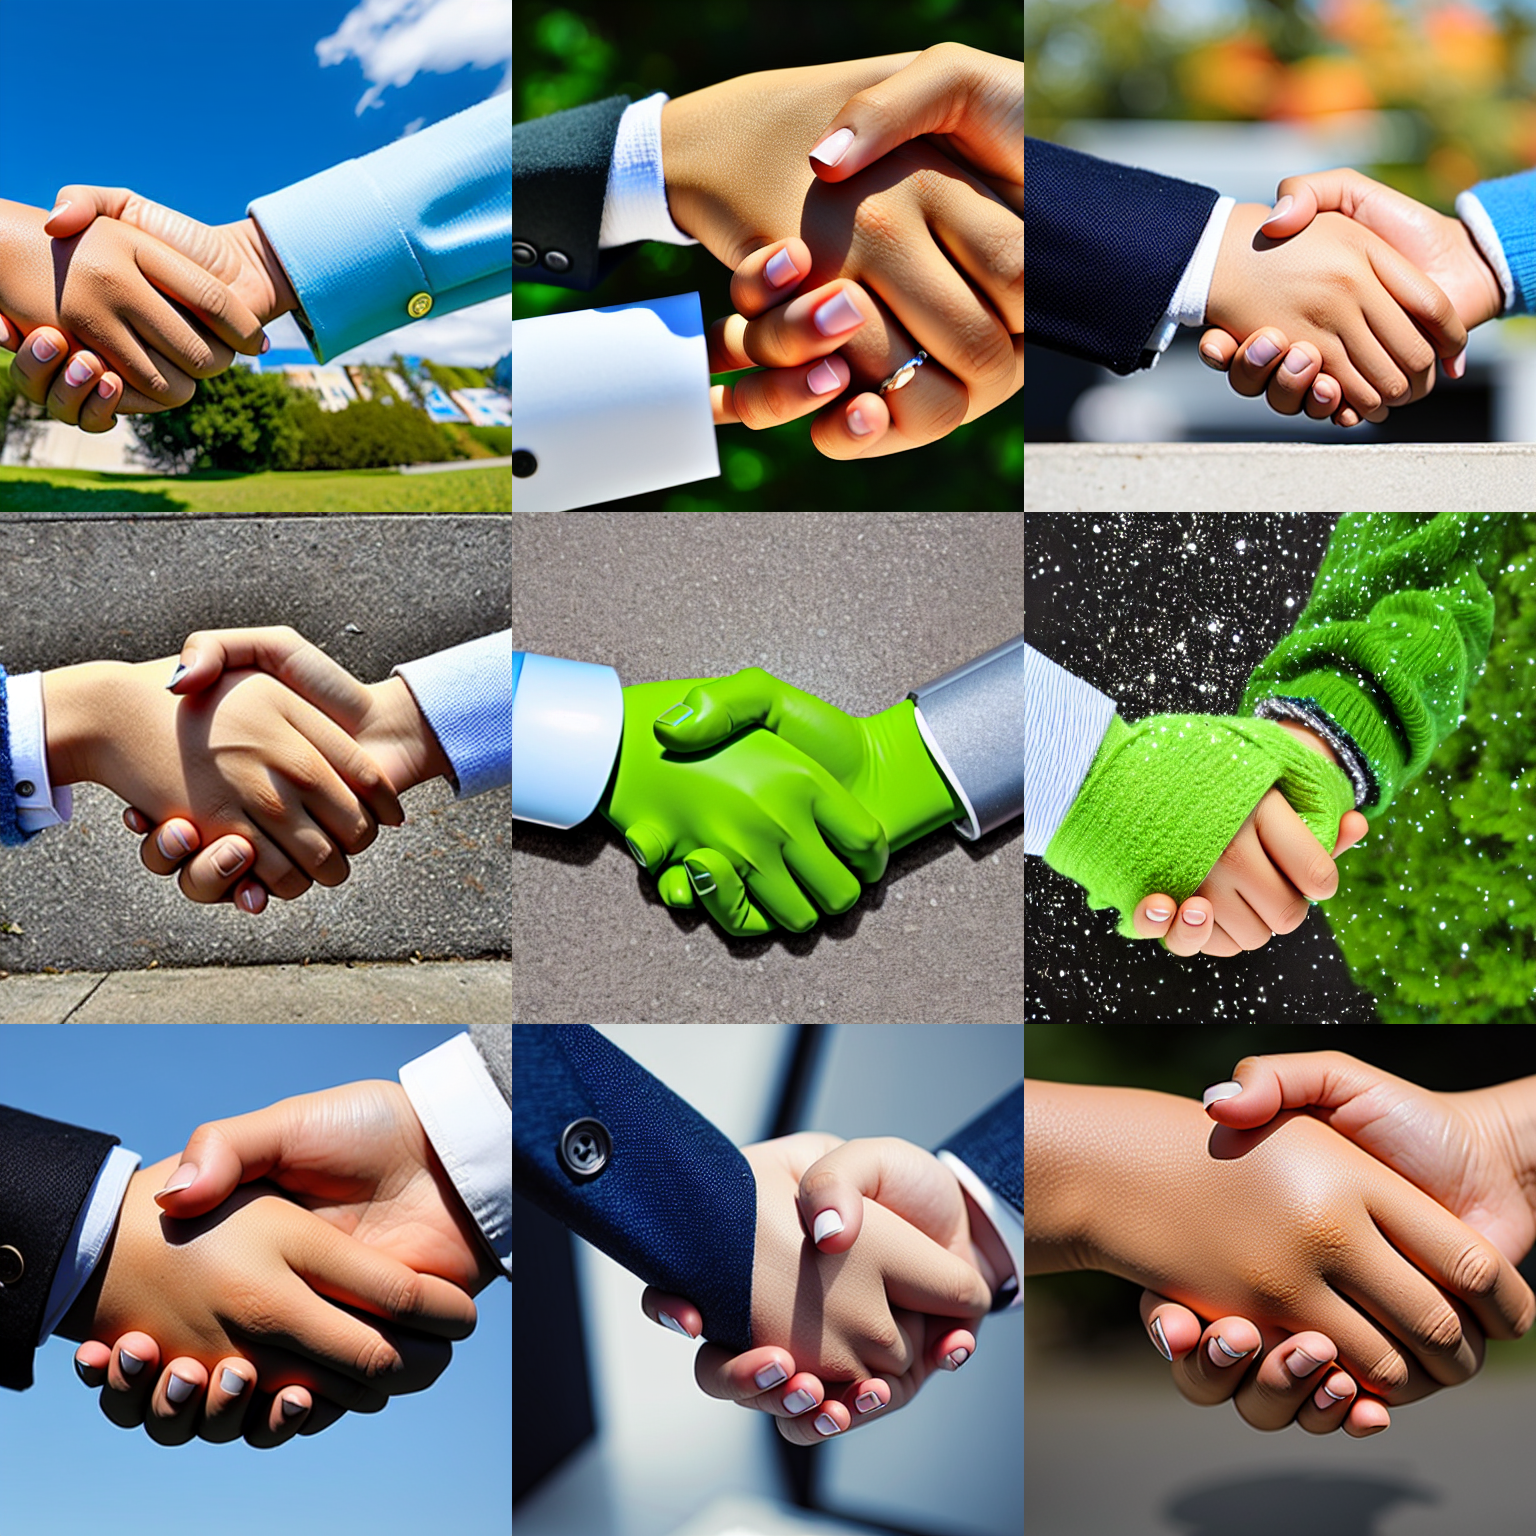
Generation parameters embedded in this image by AUTOMATIC1111 Stable Diffusion web UI or a fork of it (Forge, ...) (PNG 'parameters' text chunk):
a photo of a handshake
Negative prompt: ( <badcontexthand>:1.5)
Steps: 30, Sampler: DPM++ 2M Karras, CFG scale: 7.5, Seed: 1234, Size: 512x512, Model hash: 658a49c08a, Model: Stable-Diffusion-v1-5, TI hashes: "<badcontexthand>: d6daba308c3b", Version: v1.6.0-2-g4afaaf8a